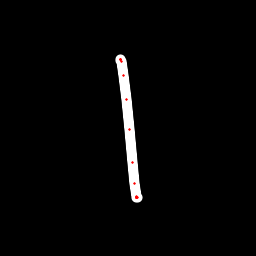

Values plotted in this chart, from the file beside it:
x, y, hover, eod
120.2, 60.16, 0.0, 0.0
120.5, 59.42, 0.0, 0.0
120.8, 59.12, 0.0, 0.0
120.8, 59.67, 0.0, 0.0
121.2, 61.15, 0.0, 0.0
123.8, 75.88, 0.0, 0.0
126.7, 99.51, 0.0, 0.0
129.7, 129.9, 0.0, 0.0
132.8, 162, 0.0, 0.0
134.3, 184, 0.0, 0.0
136.5, 196, 0.0, 0.0
136.5, 197.4, 0.0, 0.0
136.3, 197.6, 0.0, 0.0
136.5, 197.7, 0.0, 0.0
136.7, 197.6, 0.0, 0.0
136.8, 197.6, 0.0, 0.0
136.9, 197.7, 0.0, 0.0
137.3, 197.3, 0.0, 1.0
